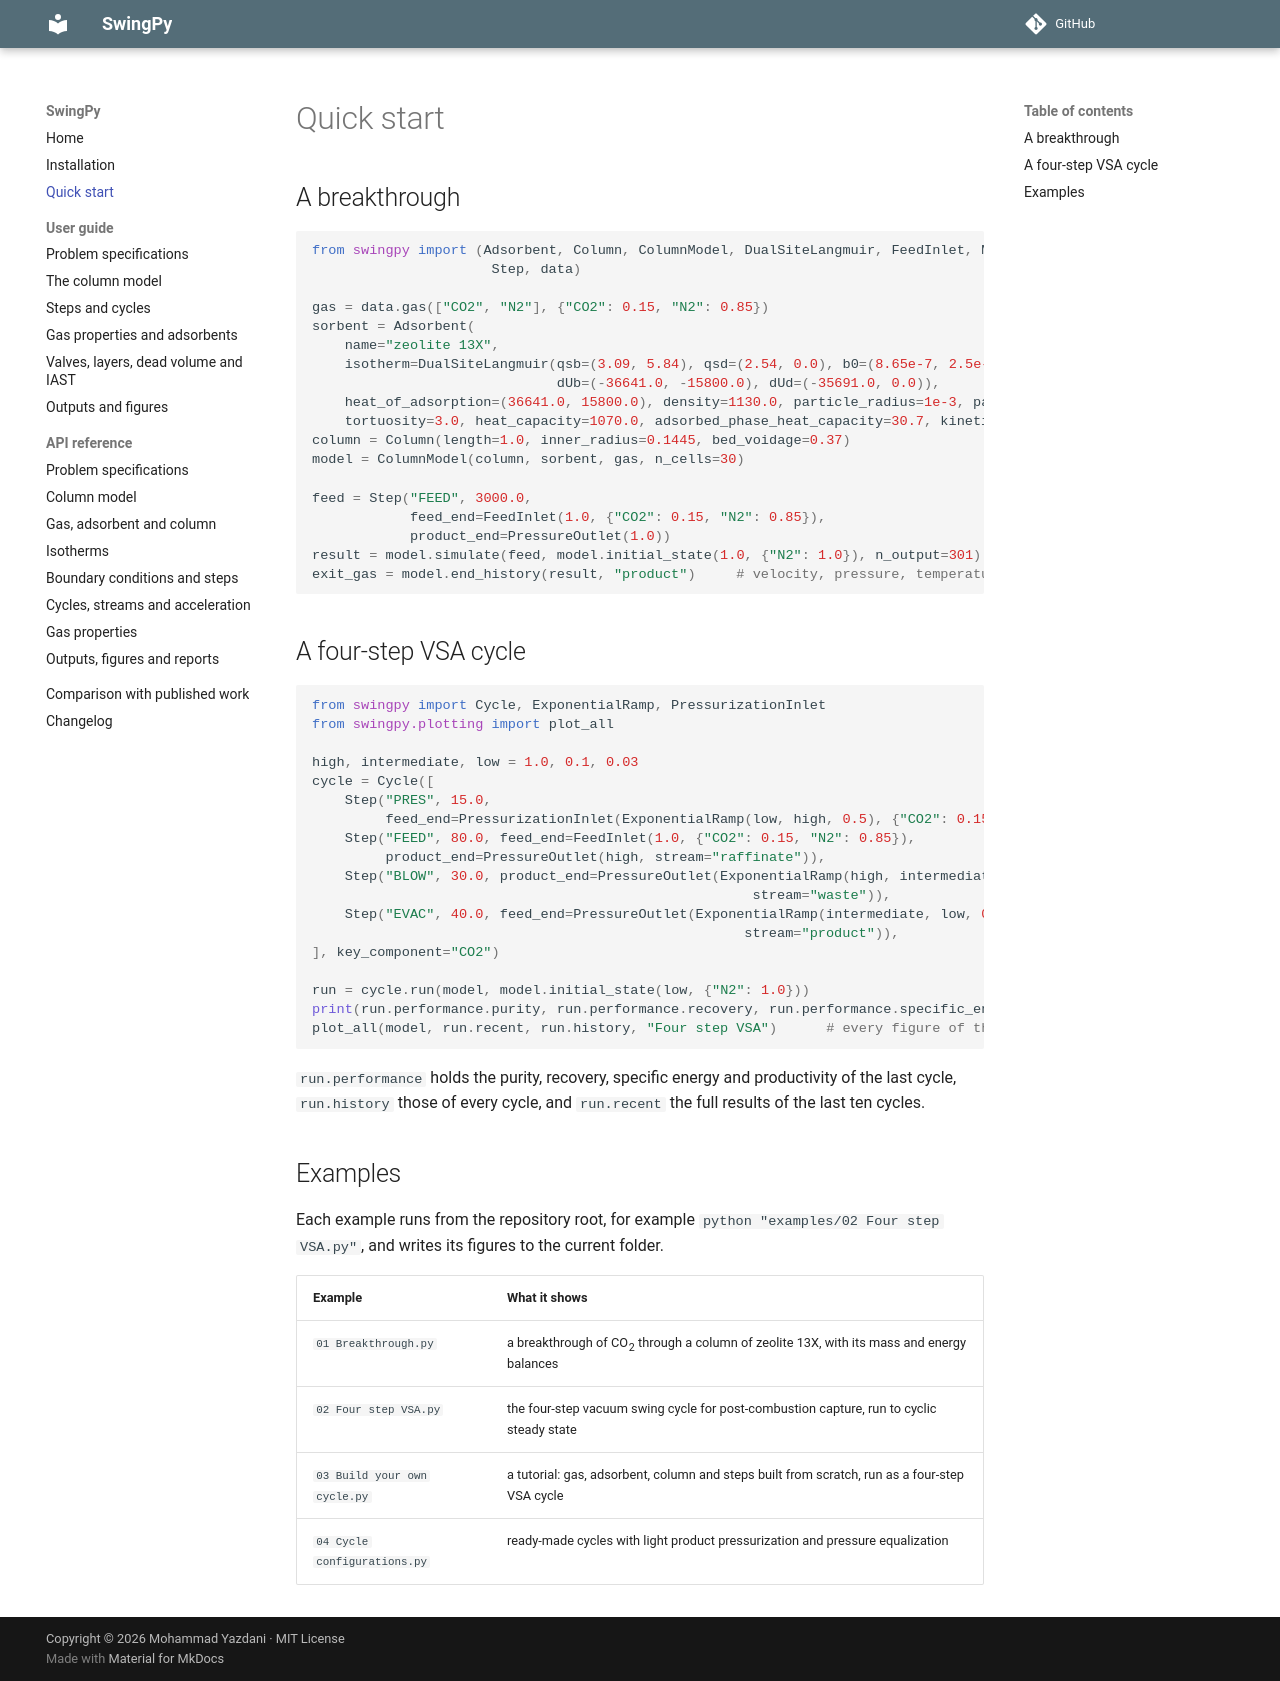

repository: mohammmadyazdani/swingpy · page: quickstart/index.html · generator: mkdocs

# Quick start

## A breakthrough

```python
from swingpy import (Adsorbent, Column, ColumnModel, DualSiteLangmuir, FeedInlet, MacroporeLDF, PressureOutlet,
                      Step, data)

gas = data.gas(["CO2", "N2"], {"CO2": 0.15, "N2": 0.85})
sorbent = Adsorbent(
    name="zeolite 13X",
    isotherm=DualSiteLangmuir(qsb=(3.09, 5.84), qsd=(2.54, 0.0), b0=(8.65e-7, 2.5e-6), d0=(2.63e-8, 0.0),
                              dUb=(-36641.0, -15800.0), dUd=(-35691.0, 0.0)),
    heat_of_adsorption=(36641.0, 15800.0), density=1130.0, particle_radius=1e-3, particle_voidage=0.35,
    tortuosity=3.0, heat_capacity=1070.0, adsorbed_phase_heat_capacity=30.7, kinetics=MacroporeLDF())
column = Column(length=1.0, inner_radius=0.1445, bed_voidage=0.37)
model = ColumnModel(column, sorbent, gas, n_cells=30)

feed = Step("FEED", 3000.0,
            feed_end=FeedInlet(1.0, {"CO2": 0.15, "N2": 0.85}),
            product_end=PressureOutlet(1.0))
result = model.simulate(feed, model.initial_state(1.0, {"N2": 1.0}), n_output=301)
exit_gas = model.end_history(result, "product")     # velocity, pressure, temperature, composition
```

## A four-step VSA cycle

```python
from swingpy import Cycle, ExponentialRamp, PressurizationInlet
from swingpy.plotting import plot_all

high, intermediate, low = 1.0, 0.1, 0.03
cycle = Cycle([
    Step("PRES", 15.0,
         feed_end=PressurizationInlet(ExponentialRamp(low, high, 0.5), {"CO2": 0.15, "N2": 0.85})),
    Step("FEED", 80.0, feed_end=FeedInlet(1.0, {"CO2": 0.15, "N2": 0.85}),
         product_end=PressureOutlet(high, stream="raffinate")),
    Step("BLOW", 30.0, product_end=PressureOutlet(ExponentialRamp(high, intermediate, 0.5),
                                                      stream="waste")),
    Step("EVAC", 40.0, feed_end=PressureOutlet(ExponentialRamp(intermediate, low, 0.5),
                                                     stream="product")),
], key_component="CO2")

run = cycle.run(model, model.initial_state(low, {"N2": 1.0}))
print(run.performance.purity, run.performance.recovery, run.performance.specific_energy)
plot_all(model, run.recent, run.history, "Four step VSA")      # every figure of the run
```

`run.performance` holds the purity, recovery, specific energy and productivity of the last cycle, `run.history` those of every cycle, and `run.recent` the full results of the last ten cycles.

## Examples

Each example runs from the repository root, for example `python "examples/02 Four step VSA.py"`, and writes its figures to the current folder.

| Example | What it shows |
|---|---|
| `01 Breakthrough.py` | a breakthrough of CO<sub>2</sub> through a column of zeolite 13X, with its mass and energy balances |
| `02 Four step VSA.py` | the four-step vacuum swing cycle for post-combustion capture, run to cyclic steady state |
| `03 Build your own cycle.py` | a tutorial: gas, adsorbent, column and steps built from scratch, run as a four-step VSA cycle |
| `04 Cycle configurations.py` | ready-made cycles with light product pressurization and pressure equalization |
